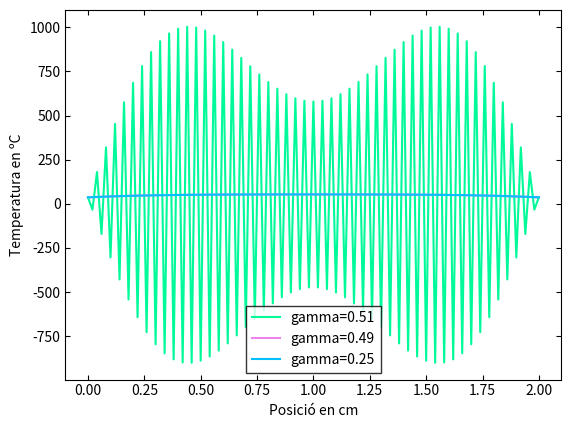
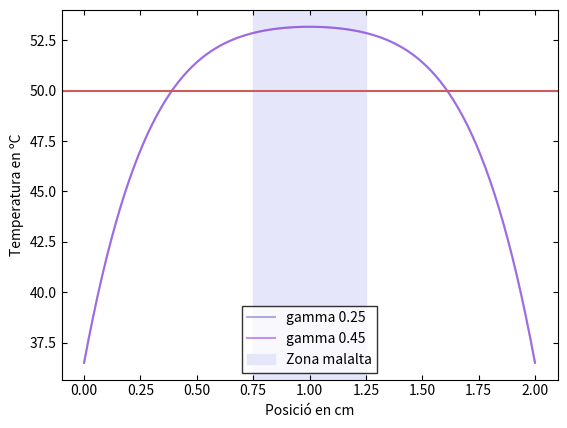

The script that saved these images, in order:
import matplotlib.pyplot as plt
import numpy as np

'Aqui es resoldra el problema fent servir el metode de Euler explicit'

#Definim algunes de les constants necessaries per aplicar el metode
N=101  #Nombre de punts del maiat espaial
x0=0
dx=1/(N-1) #Delta de x (separació entre els punts del maiat espaial)
t0=0
dt1=0.51*dx**2 #Delta de t donats a l'enunciat
dt2=0.49*dx**2
dt3=0.25*dx**2
tmax=0.025

#Definirem la constant de normalització (per normalitzar multiplicarem i per desfer la normalització dividirem)
dV=40
sigma=0.472
kappa=0.56
C=2*kappa/(sigma*dV**2)

#Definim els punts del maiat espaial(per poder fer els grafics despres)
x=[]
for u in range(N):
    xin=x0+u*dx #Aquesta esta normalitzada
    xi=xin*2 #Aquesta esta sense normalitzar
    x.append(xi)

#Condicions de contorn
Tc_no=36.5 #En ºC (aquesta és la no normalitzada)
Tc= (Tc_no+273.15)*C #Aqui tenim la normalitzada en K per poder fer els calculs

#Farem les llistes dels dt
dt1=0.51*dx**2 #Deltes donandes a l'enunciat
dt2=0.49*dx**2
dt3=0.25*dx**2
Dt=[dt1,dt2,dt3]

#Per poder fer més d'una grafica (ens interesen la grafica que compara els tres metodes i la que compara cada metode amb l'analitica, ja que un metode esta molt allunyat i no es pot apreciar),farem una llista on guardem les ultimes fileres de cada matriu
T_imp=[]

#Farem una llista de colors pel grafic per poder-lo personalitzar
colors=['mediumspringgreen','violet','deepskyblue']

for dt,color in zip(Dt,colors):#el zip ens permet que hi hagi dues dependencies a la vegada al bucle, i aixi podrem personalitzar els colors del grafic
    g=dt/dx**2 #Calculem la gamma
    Nt=int(tmax/dt)+1 #Calculem el nombre de files que haura de tenir la matriu per asegurar-nos que arribem al temps desitjat
    
    #Ara definirem una matriu de tot 0 
    m=[]
    for k in range(Nt):    
        k = []           
        for i in range(N):  
            k.append(0.0)
        m.append(k)
             
    #Afegim les condicions de contorn (aixi si canviesim Tc es canviarien directament)
    for i in range(N):
     m[0][i]=Tc
    for v in range(Nt):
     m[v][0]=Tc
     m[v][N-1]=Tc

    #Apliquem la formula d'Euler explicit a la matriu
    for n in range(Nt-1): #n és el nombre de fileres, i correspon al subindex de les t
        for j in range(1,N-1): #j és el nombre de columnes i correspon al subindex de les x
            m[n+1][j]=m[n][j]+g*(m[n][j+1]-2*m[n][j]+m[n][j-1])+dt

    #D'aqui nomes ens interesarà l'ultima filera, que correspon a T(x,ta), aixi que definirem
    T_final_n=m[-1][:]

    #Desfem la normalitzacio
    T_final=[]
    for t in T_final_n:
       tf0=t/C #Aquest pas desfa la normalitació
       tf=tf0-273.15 #Aquest pas passa de Kelvin a Celsius per poder comparar millor amb les dades de l'enunciat
       T_final.append(tf)

    T_imp.append(T_final) #Afegim la filera a la llista per despres poder fer diferents grafics si fos necessari

    #Fem els grafics
    plt.plot(x,T_final,color=color,alpha=1,label=f'gamma={g:.2f}')

plt.tick_params(axis='both',which='both',top=True,right=True,direction='in')
plt.legend(fancybox=False,shadow=False,fontsize=10,edgecolor='black')
plt.xlabel('Posició en cm')
plt.ylabel('Temperatura en ºC')
plt.show()

plt.plot(x,T_imp[-1],color='slateblue',alpha=0.5,label='gamma 0.25')
plt.plot(x,T_imp[2],color='blueviolet',alpha=0.5,label='gamma 0.45')
plt.axhline(50, color='indianred')
plt.axvspan(0.75,1.25, color='lavender',label='Zona malalta')
plt.tick_params(axis='both',which='both',top=True,right=True,direction='in')
plt.xlabel('Posició en cm')
plt.ylabel('Temperatura en ºC')
plt.legend(fancybox=False,shadow=False,fontsize=10,edgecolor='black')
plt.show()

    
